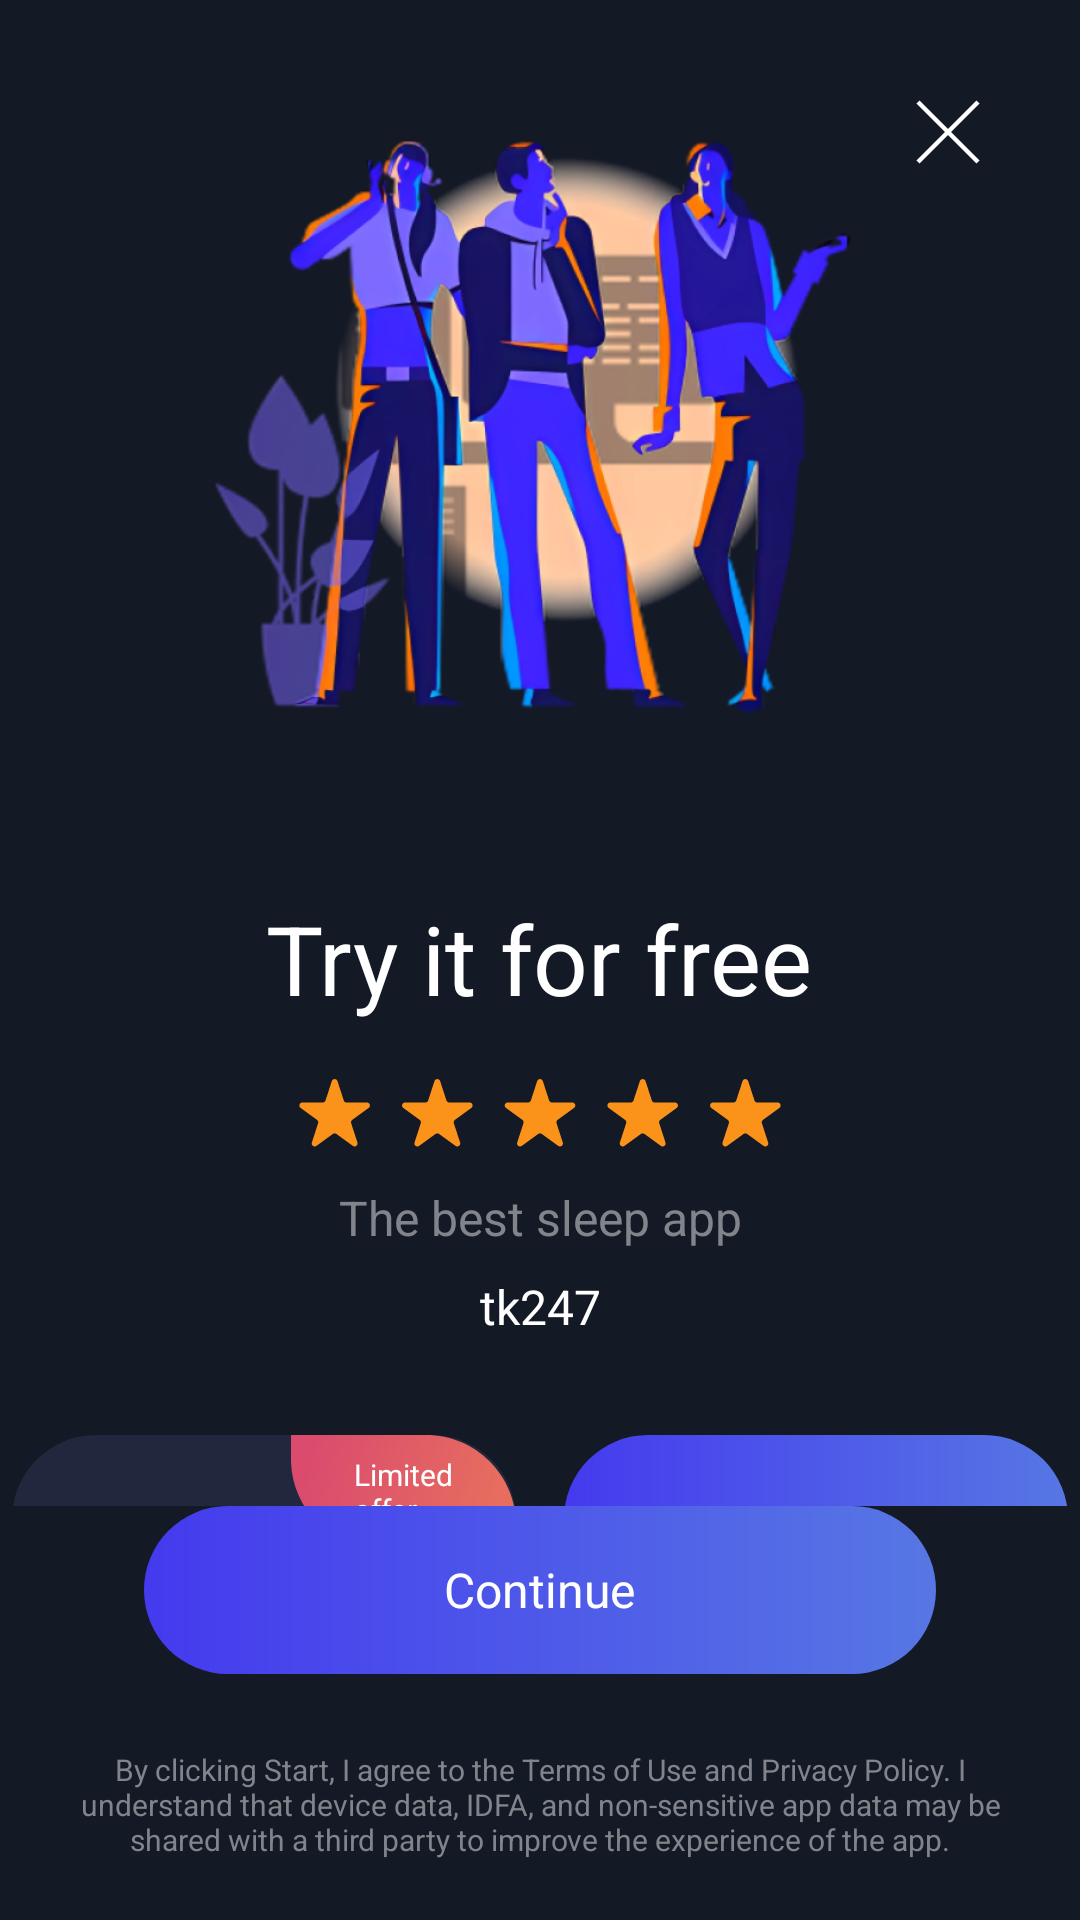

Android layout source for this screen:
<!-- AndroidManifest.xml: application theme Theme.Sleep -->
<!-- res/layout/fragment_paywall.xml -->
<?xml version="1.0" encoding="utf-8"?>
<androidx.constraintlayout.widget.ConstraintLayout xmlns:android="http://schemas.android.com/apk/res/android"
    xmlns:app="http://schemas.android.com/apk/res-auto"
    xmlns:tools="http://schemas.android.com/tools"
    android:layout_width="match_parent"
    android:layout_height="match_parent"
    android:gravity="center_horizontal"
    android:orientation="vertical"
    tools:context=".ui.onboarding.PaywallFragment">

    <ImageButton
        android:id="@+id/buttonClose"
        android:layout_width="48dp"
        android:layout_height="48dp"
        android:layout_marginEnd="20dp"
        android:layout_marginTop="20dp"
        android:background="@drawable/rounded_button_gray_cross"
        android:scaleX="-1"
        app:layout_constraintEnd_toEndOf="parent"
        app:layout_constraintTop_toTopOf="parent" />

    <LinearLayout
        android:layout_width="match_parent"
        android:layout_height="0dp"
        android:gravity="center"
        android:orientation="vertical"
        app:layout_constraintBottom_toTopOf="@id/bottomLayout"
        app:layout_constraintStart_toStartOf="parent"
        app:layout_constraintTop_toTopOf="parent">

        <ImageView
            android:layout_width="wrap_content"
            android:layout_height="282dp"
            android:gravity="center_horizontal"
            android:src="@drawable/pay_wall_img" />

        <TextView
            android:id="@+id/titleText"
            style="@style/TitleTextStyle"
            android:layout_width="wrap_content"
            android:layout_height="wrap_content"
            android:layout_marginTop="16dp"
            android:text="@string/try_it_for_free"
            app:layout_constraintBottom_toTopOf="@id/descriptionText"
            app:layout_constraintEnd_toEndOf="parent"
            app:layout_constraintStart_toStartOf="parent" />

        <ImageView
            android:layout_width="wrap_content"
            android:layout_height="wrap_content"
            android:layout_marginTop="16dp"
            android:background="@drawable/stars" />

        <TextView
            android:id="@+id/feedbackText"
            style="@style/SecondaryTextStyle"
            android:layout_width="match_parent"
            android:layout_height="wrap_content"
            android:layout_marginTop="8dp"
            android:gravity="center"
            android:text="@string/the_best_sleep_app"
            app:layout_constraintBottom_toTopOf="@id/buttonContainer"
            app:layout_constraintEnd_toEndOf="parent"
            app:layout_constraintStart_toStartOf="parent" />

        <TextView
            android:id="@+id/nicknameText"
            style="@style/PrimaryTextStyle"
            android:layout_width="match_parent"
            android:layout_height="wrap_content"
            android:layout_marginTop="8dp"
            android:gravity="center"
            android:text="tk247" />

        <LinearLayout
            android:layout_width="wrap_content"
            android:layout_height="wrap_content"
            android:layout_marginTop="32dp"
            android:orientation="horizontal">

            <androidx.constraintlayout.widget.ConstraintLayout
                android:id="@+id/buttonWeeklyPayment"
                android:layout_width="168dp"
                android:layout_height="110dp"
                android:background="@drawable/rounded_ripple_button"
                android:clickable="true">

                <ImageView
                    android:id="@+id/limitedOrderBack"
                    android:layout_width="wrap_content"
                    android:layout_height="wrap_content"
                    android:background="@drawable/limited_order_background"
                    app:layout_constraintEnd_toEndOf="parent"
                    app:layout_constraintTop_toTopOf="parent" />

                <TextView
                    style="@style/PrimarySmallestTextStyle"
                    android:layout_width="wrap_content"
                    android:layout_height="wrap_content"
                    android:text="@string/limited_offer"
                    app:layout_constraintBottom_toBottomOf="@id/limitedOrderBack"
                    app:layout_constraintEnd_toEndOf="@id/limitedOrderBack"
                    app:layout_constraintStart_toStartOf="@+id/limitedOrderBack"
                    app:layout_constraintTop_toTopOf="@id/limitedOrderBack" />

                <LinearLayout
                    android:layout_width="wrap_content"
                    android:layout_height="wrap_content"
                    android:orientation="vertical"
                    android:paddingStart="24dp"
                    app:layout_constraintBottom_toBottomOf="parent"
                    app:layout_constraintStart_toStartOf="parent"
                    app:layout_constraintTop_toTopOf="parent">

                    <TextView
                        style="@style/SecondaryTextStyle"
                        android:layout_width="wrap_content"
                        android:layout_height="wrap_content"
                        android:text="@string/weekly" />

                    <TextView
                        style="@style/PrimarySmallestTextStyle"
                        android:layout_width="wrap_content"
                        android:layout_height="wrap_content"
                        android:text="9,99 US$ / Week" />


                </LinearLayout>


            </androidx.constraintlayout.widget.ConstraintLayout>

            <androidx.constraintlayout.widget.ConstraintLayout
                android:id="@+id/buttonYearPayment"
                android:layout_width="168dp"
                android:layout_height="110dp"
                android:layout_marginStart="16dp"
                android:background="@drawable/rounded_button_blue"
                android:clickable="true">

                <LinearLayout
                    android:layout_width="wrap_content"
                    android:layout_height="wrap_content"
                    android:orientation="vertical"
                    android:paddingStart="24dp"
                    app:layout_constraintBottom_toBottomOf="parent"
                    app:layout_constraintStart_toStartOf="parent"
                    app:layout_constraintTop_toTopOf="parent">

                    <TextView
                        style="@style/PrimaryTextStyle"
                        android:layout_width="wrap_content"
                        android:layout_height="wrap_content"
                        android:text="Save 98%" />

                    <TextView
                        style="@style/PrimarySmallestTextStyle"
                        android:layout_width="wrap_content"
                        android:layout_height="wrap_content"
                        android:text="59,99 US$ / Year" />


                </LinearLayout>


            </androidx.constraintlayout.widget.ConstraintLayout>

        </LinearLayout>

    </LinearLayout>

    <LinearLayout
        android:id="@+id/bottomLayout"
        android:layout_width="match_parent"
        android:layout_height="wrap_content"
        android:orientation="vertical"
        app:layout_constraintBottom_toBottomOf="parent"
        app:layout_constraintStart_toStartOf="parent">


        <FrameLayout
            android:id="@+id/buttonContainer"
            android:layout_width="match_parent"
            android:layout_height="wrap_content"
            android:layout_marginStart="48dp"
            android:layout_marginEnd="48dp"
            android:layout_marginBottom="25dp"
            app:layout_constraintBottom_toTopOf="@id/indicatorLayout"
            app:layout_constraintEnd_toEndOf="parent"
            app:layout_constraintStart_toStartOf="parent">

            <ImageButton
                android:id="@+id/buttonNext"
                android:layout_width="match_parent"
                android:layout_height="56dp"
                android:background="@drawable/rounded_button_blue" />

            <TextView
                android:id="@+id/buttonText"
                style="@style/PrimaryTextStyle"
                android:layout_width="wrap_content"
                android:layout_height="wrap_content"
                android:layout_gravity="center"
                android:text="@string/continueText" />
        </FrameLayout>

        <TextView
            android:id="@+id/agreementText"
            style="@style/SmallTextStyle"
            android:layout_width="match_parent"
            android:layout_height="wrap_content"
            android:layout_marginStart="18dp"
            android:layout_marginEnd="18dp"
            android:layout_marginBottom="20dp"
            android:gravity="center_horizontal"
            android:text="@string/agreementOfUsage"
            app:layout_constraintBottom_toBottomOf="parent"
            app:layout_constraintEnd_toEndOf="parent"
            app:layout_constraintStart_toStartOf="parent" />


    </LinearLayout>

</androidx.constraintlayout.widget.ConstraintLayout>
<!-- resources referenced by this layout -->
<resources>
  <!-- drawable rounded_ripple_button (drawable) -->
  <?xml version="1.0" encoding="utf-8"?>
  <ripple xmlns:android="http://schemas.android.com/apk/res/android"
      android:color="@color/eerie_black">
      <item android:id="@android:id/mask">
          <shape android:shape="rectangle">
              <solid android:color="@color/eerie_black" />
              <corners android:radius="28dp" />
          </shape>
      </item>
  
      <item android:id="@android:id/background">
          <layer-list>
              <item>
                  <shape android:shape="rectangle">
                      <solid android:color="@color/yankees_blue" />
                      <corners android:radius="28dp" />
                  </shape>
              </item>
          </layer-list>
      </item>
  </ripple>
  <string name="agreementOfUsage">By clicking Start, I agree to the Terms of Use and Privacy Policy. I understand that device data, IDFA, and non-sensitive app data may be shared with a third party to improve the experience of the app.</string>
  <string name="continueText">Continue</string>
  <string name="limited_offer">Limited\noffer</string>
  <string name="the_best_sleep_app">The best sleep app</string>
  <string name="try_it_for_free">Try it for free</string>
  <string name="weekly">Weekly</string>
  <style name="PrimarySmallestTextStyle">
          <item name="android:textColor">@color/white</item>
          <item name="android:textSize">10sp</item>
          <item name="fontFamily">@font/poppins_medium</item>
      </style>
  <style name="PrimaryTextStyle">
          <item name="android:textColor">@color/white</item>
          <item name="android:textSize">16sp</item>
          <item name="fontFamily">@font/poppins_medium</item>
      </style>
  <style name="SecondaryTextStyle">
          <item name="android:textColor">@color/old_silver</item>
          <item name="android:textSize">16sp</item>
          <item name="fontFamily">@font/poppins_medium</item>
      </style>
  <style name="SmallTextStyle">
          <item name="android:textColor">@color/old_silver</item>
          <item name="android:textSize">10sp</item>
          <item name="fontFamily">@font/poppins_medium</item>
      </style>
  <style name="TitleTextStyle">
          <item name="android:textColor">@color/white</item>
          <item name="android:textSize">32sp</item>
          <item name="android:gravity">center_horizontal</item>
          <item name="fontFamily">@font/poppins_medium</item>
      </style>
  <style name="Theme.Sleep" parent="Theme.MaterialComponents.Light.NoActionBar">
          
          <item name="colorPrimary">@color/eerie_black</item>
          <item name="colorPrimaryVariant">@color/yankees_blue</item>
          <item name="colorOnPrimary">@color/old_silver</item>
  
  
  
          <item name="android:statusBarColor">@color/eerie_black</item>
          <item name="android:navigationBarColor">@color/eerie_black</item>
          <item name="android:windowBackground">@color/eerie_black</item>
  
          <item name="android:timePickerStyle">@style/CustomTimePickerStyle</item>
      </style>
  <color name="yankees_blue">#FF21273C</color>
  <color name="blue">#FF443AEE</color>
  <color name="blue_light">#FF5777E4</color>
  <color name="eerie_black">#FF141926</color>
  <!-- drawable cross (drawable) -->
  <vector xmlns:android="http://schemas.android.com/apk/res/android"
      android:width="24dp"
      android:height="24dp"
      android:viewportWidth="24"
      android:viewportHeight="24">
    <path
        android:pathData="M2,2L22,22"
        android:strokeWidth="1.5"
        android:fillColor="#00000000"
        android:strokeColor="#ffffff"/>
    <path
        android:pathData="M2,22L22,2"
        android:strokeWidth="1.5"
        android:fillColor="#00000000"
        android:strokeColor="#ffffff"/>
  </vector>
  <color name="white">#FFFFFFFF</color>
  <color name="old_silver">#FF82848B</color>
  <style name="CustomTimePickerStyle" parent="android:Widget.Material.TimePicker">
          <item name="android:timePickerMode">spinner</item>
      </style>
</resources>
